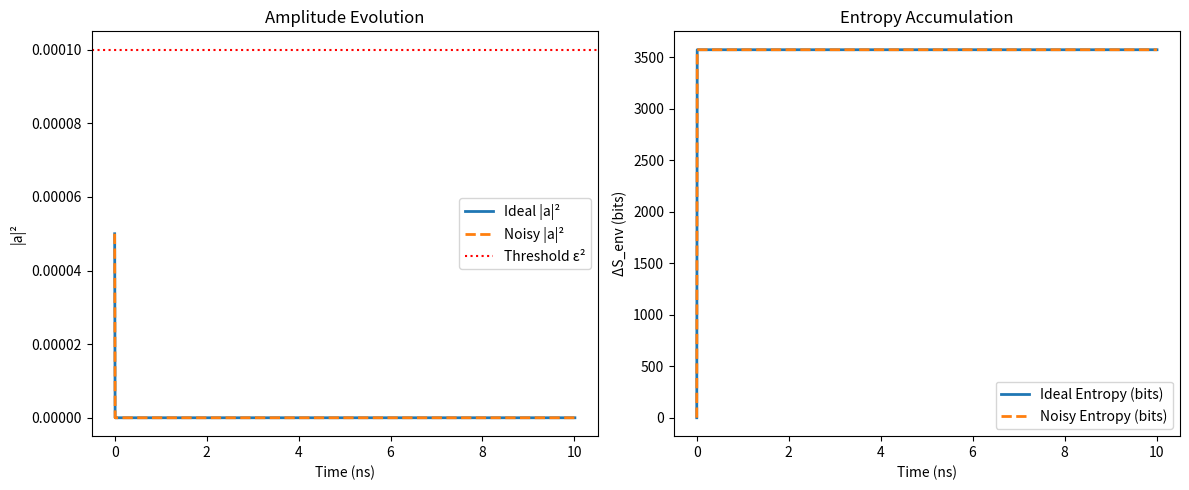

This chart was generated by the following Python code:
import numpy as np
import matplotlib.pyplot as plt
import os

# --------------------------------------------------------------------------------
# CONFIGURATION
# --------------------------------------------------------------------------------
Gamma = 1e9               # Base Lindblad rate (Hz)
Gamma_max = 1e10          # Max feedback damping rate (Hz)
epsilon2 = 1e-4           # Amplitude threshold
delta_ideal = 1e-6        # Ideal sharp sigmoid
delta_soft = 2e-5         # Softened sigmoid
sigma_noise = 1e-5        # Std dev of amplitude noise
dt = 0.01e-9              # Time step (s)
t_end = 10e-9             # Total simulation time (s)
k_B = 1.0                 # Normalized units
a2_init = 5e-5            # Initial |a|²
output_dir = "figures"
output_filename = os.path.join(output_dir, "feedback_robustness.png")

# --------------------------------------------------------------------------------
# Sigmoid function g(x)
# --------------------------------------------------------------------------------
def g(x, delta):
    return Gamma_max / (1 + np.exp((x - epsilon2) / delta))

# --------------------------------------------------------------------------------
# Simulation function
# --------------------------------------------------------------------------------
def run_simulation(delta, noisy=False):
    t_vals = [0]
    a2_vals = [a2_init]
    S_vals = [0]
    entropy_rate_vals = []

    a2 = a2_init
    t = 0

    while t < t_end:
        if noisy:
            x = max(a2 + np.random.normal(0, sigma_noise), 0)
        else:
            x = a2

        g_val = g(x, delta)
        decay = -2 * Gamma * g_val * a2
        a2_new = max(a2 + dt * decay, 0)

        da2_dt = (a2_new - a2) / dt
        entropy_rate = (da2_dt)**2 * np.log2(1 / (a2 + 1e-20))
        S_vals.append(S_vals[-1] + entropy_rate * dt)
        entropy_rate_vals.append(entropy_rate)

        a2 = a2_new
        t += dt

        a2_vals.append(a2)
        t_vals.append(t)

    return np.array(t_vals), np.array(a2_vals), np.array(S_vals), np.array(entropy_rate_vals)

# --------------------------------------------------------------------------------
# Run both simulations
# --------------------------------------------------------------------------------
t_ideal, a2_ideal, S_ideal, E_ideal = run_simulation(delta_ideal, noisy=False)
t_soft,  a2_soft,  S_soft,  E_soft  = run_simulation(delta_soft, noisy=True)

# --------------------------------------------------------------------------------
# Output summary
# --------------------------------------------------------------------------------
print(f"\n--- FEEDBACK ROBUSTNESS TEST ---")
print(f"Initial |a|² = {a2_init:.2e}, threshold ε² = {epsilon2:.2e}")
print(f"Ideal: Final |a|² = {a2_ideal[-1]:.2e}, Max entropy rate = {max(E_ideal):.2e} bits/s")
print(f"Noisy: Final |a|² = {a2_soft[-1]:.2e}, Max entropy rate = {max(E_soft):.2e} bits/s")

collapse_detected = a2_soft[-1] < 1e-10
entropy_spike = max(E_soft) > 1e8

if collapse_detected and entropy_spike:
    print("✅ Collapse + entropy spike survive under noise.")
elif collapse_detected:
    print("⚠️ Collapse detected, but entropy spike weak.")
elif entropy_spike:
    print("⚠️ Entropy spike without full collapse.")
else:
    print("❌ No robust pruning detected under noise.")

# --------------------------------------------------------------------------------
# Create output directory if needed
# --------------------------------------------------------------------------------
os.makedirs(output_dir, exist_ok=True)

# --------------------------------------------------------------------------------
# Plot and save
# --------------------------------------------------------------------------------
t_ns = t_ideal * 1e9

plt.figure(figsize=(12, 5))

plt.subplot(1, 2, 1)
plt.plot(t_ns, a2_ideal, label='Ideal |a|²', lw=2)
plt.plot(t_ns, a2_soft, label='Noisy |a|²', lw=2, linestyle='--')
plt.axhline(epsilon2, color='r', linestyle=':', label='Threshold ε²')
plt.xlabel('Time (ns)')
plt.ylabel('|a|²')
plt.title('Amplitude Evolution')
plt.legend()

plt.subplot(1, 2, 2)
plt.plot(t_ns, S_ideal, label='Ideal Entropy (bits)', lw=2)
plt.plot(t_ns, S_soft, label='Noisy Entropy (bits)', lw=2, linestyle='--')
plt.xlabel('Time (ns)')
plt.ylabel('ΔS_env (bits)')
plt.title('Entropy Accumulation')
plt.legend()

plt.tight_layout()
plt.savefig(output_filename, dpi=300)
print(f"\n📁 Plot saved to: {output_filename}")
plt.close()
